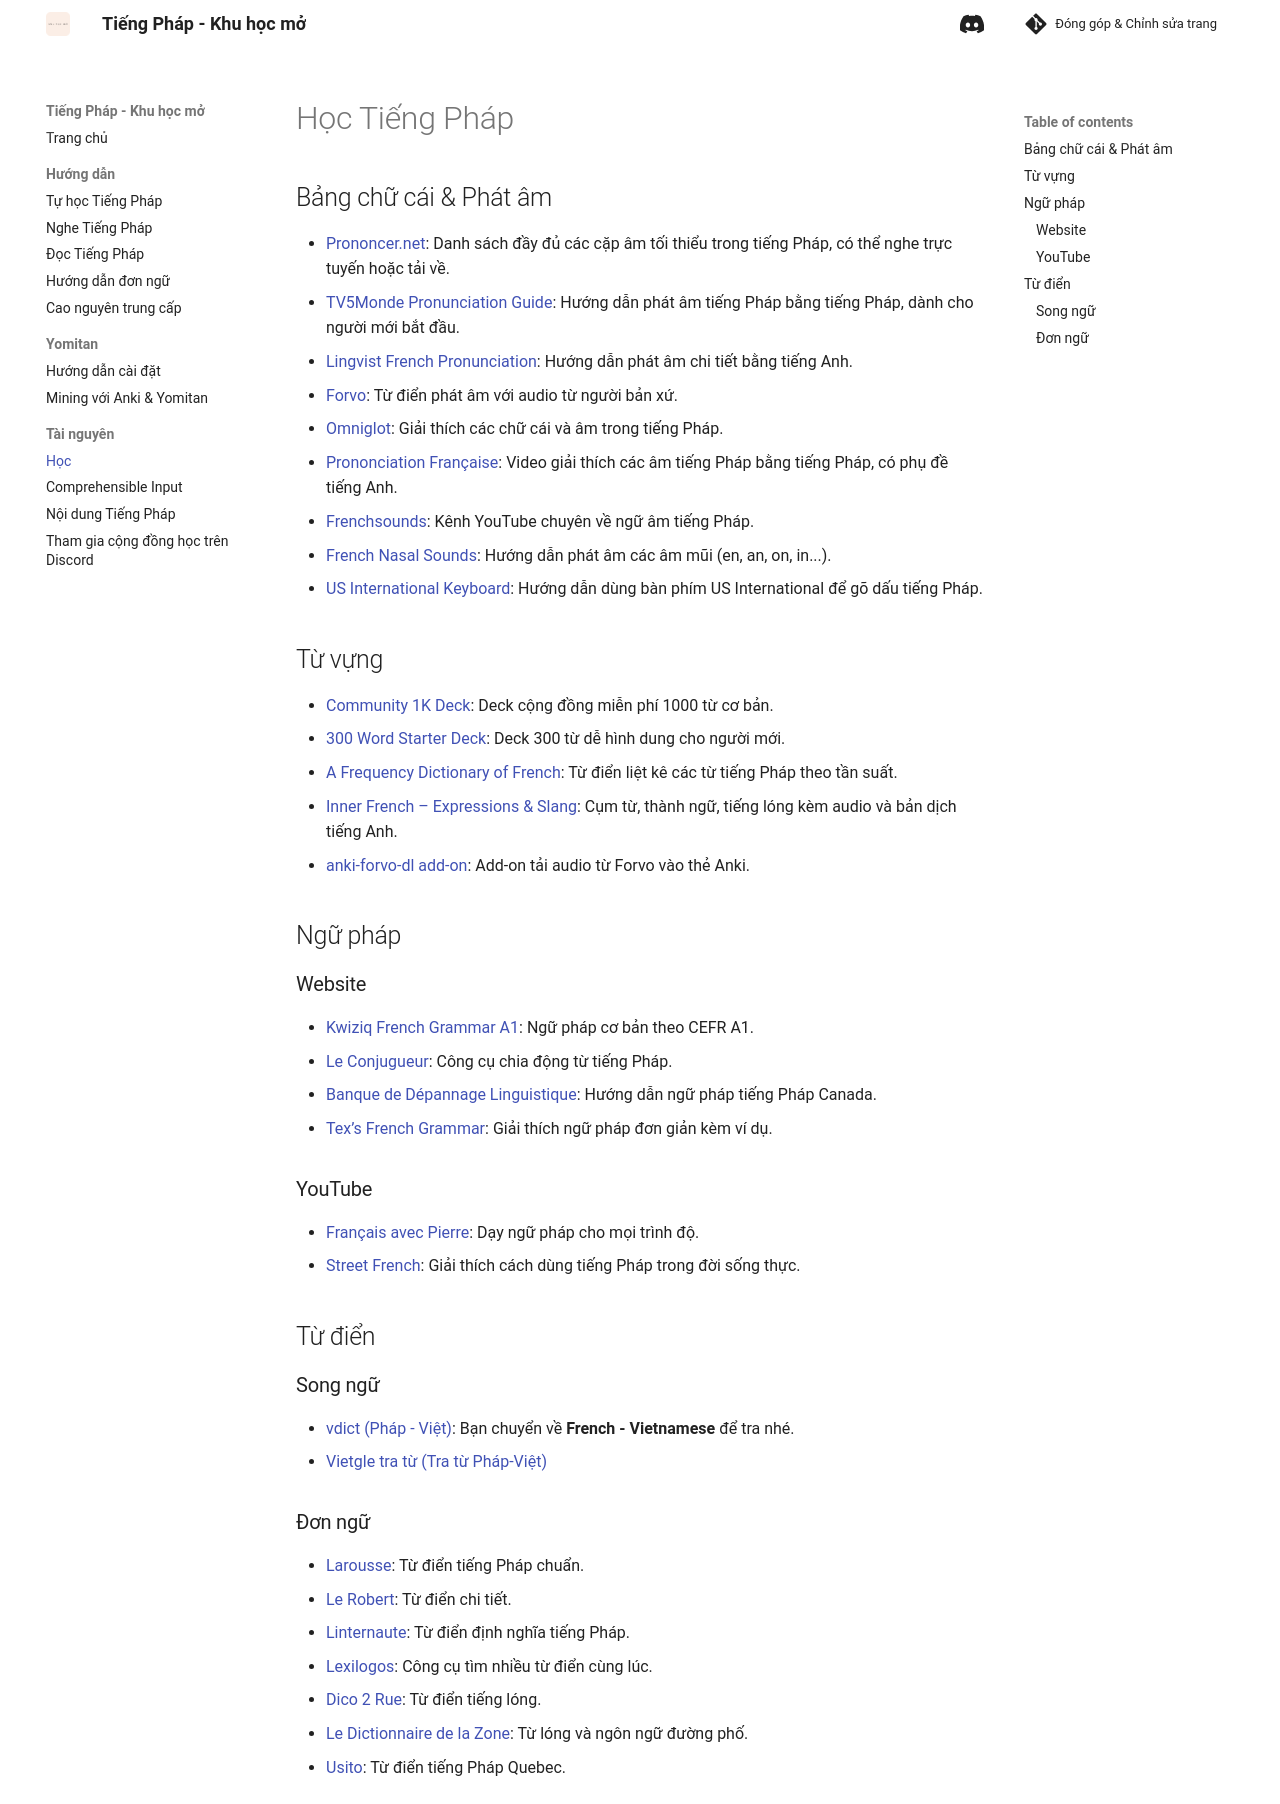

repository: daihocmo/tieng-phap · page: resources/index.html · generator: mkdocs

# Học Tiếng Pháp

## Bảng chữ cái & Phát âm

- [Prononcer.net](https://prononcer.net/progression/): Danh sách đầy đủ các cặp âm tối thiểu trong tiếng Pháp, có thể nghe trực tuyến hoặc tải về.
- [TV5Monde Pronunciation Guide](https://apprendre.tv5monde.com/fr/aides/prononciation): Hướng dẫn phát âm tiếng Pháp bằng tiếng Pháp, dành cho người mới bắt đầu.
- [Lingvist French Pronunciation](https://lingvist.com/course/learn-french-online/resources/french-pronunciation/): Hướng dẫn phát âm chi tiết bằng tiếng Anh.
- [Forvo](https://fr.forvo.com/languages/fr/): Từ điển phát âm với audio từ người bản xứ.
- [Omniglot](https://www.omniglot.com/writing/french.htm): Giải thích các chữ cái và âm trong tiếng Pháp.
- [Prononciation Française](https://youtu.be/DA1hSIevT58): Video giải thích các âm tiếng Pháp bằng tiếng Pháp, có phụ đề tiếng Anh.
- [Frenchsounds](https://www.youtube.com/user/frenchsounds): Kênh YouTube chuyên về ngữ âm tiếng Pháp.
- [French Nasal Sounds](https://www.youtube.com/watch?app=desktop&v=65DcZfYWyeM): Hướng dẫn phát âm các âm mũi (en, an, on, in...).
- [US International Keyboard](https://support.microsoft.com/en-us/topic/how-to-use-the-united-states-international-keyboard-layout-in-windows-7-in-windows-vista-and-in-windows-xp-e05ce3ed-11f0-8fc2-498e-a214fa6b898f): Hướng dẫn dùng bàn phím US International để gõ dấu tiếng Pháp.

## Từ vựng

- [Community 1K Deck](https://drive.google.com/file/d/1bo82mo_o5kNy_cfbs4lMSIKfYarmQRnv/view?usp=sharing): Deck cộng đồng miễn phí 1000 từ cơ bản.
- [300 Word Starter Deck](https://drive.google.com/file/d/1uvv4c-lnrr-mlDlksc2WU-15CBXJ5ou3/view?usp=sharing): Deck 300 từ dễ hình dung cho người mới.
- [A Frequency Dictionary of French](https://www.mediafire.com/file/o11pq2esr78if3c/A_frequency_dictionary_of_French.pdf/file): Từ điển liệt kê các từ tiếng Pháp theo tần suất.
- [Inner French – Expressions & Slang](https://innerfrench.com/frenchphrases/): Cụm từ, thành ngữ, tiếng lóng kèm audio và bản dịch tiếng Anh.
- [anki-forvo-dl add-on](https://ankiweb.net/shared/info/858591644): Add-on tải audio từ Forvo vào thẻ Anki.

## Ngữ pháp

### Website

- [Kwiziq French Grammar A1](https://french.kwiziq.com/revision/grammar/by-cefr-level/cefr-a1): Ngữ pháp cơ bản theo CEFR A1.
- [Le Conjugueur](https://bescherelle.com/le-conjugueur-bescherelle): Công cụ chia động từ tiếng Pháp.
- [Banque de Dépannage Linguistique](http://bdl.oqlf.gouv.qc.ca/bdl/gabarit_bdl.asp?Th=1): Hướng dẫn ngữ pháp tiếng Pháp Canada.
- [Tex’s French Grammar](https://www.laits.utexas.edu/tex/gr/index.html): Giải thích ngữ pháp đơn giản kèm ví dụ.

### YouTube

- [Français avec Pierre](https://www.youtube.com/channel/UCVgW9ZQaGBk6fsiPgE2mYDg): Dạy ngữ pháp cho mọi trình độ.
- [Street French](https://www.youtube.com/channel/UCF572T7F6ydlziihabFL8jA): Giải thích cách dùng tiếng Pháp trong đời sống thực.

## Từ điển

### Song ngữ

- [vdict (Pháp - Việt)](https://vdict.com/bonjour,5,0,0.html): Bạn chuyển về **French - Vietnamese** để tra nhé.
- [Vietgle tra từ (Tra từ Pháp-Việt)](https://tratu.coviet.vn/hoc-tieng-phap.html)

### Đơn ngữ

- [Larousse](https://www.larousse.fr/): Từ điển tiếng Pháp chuẩn.
- [Le Robert](https://www.lerobert.com/): Từ điển chi tiết.
- [Linternaute](https://www.linternaute.fr/dictionnaire/fr/): Từ điển định nghĩa tiếng Pháp.
- [Lexilogos](http://lexilogos.com/): Công cụ tìm nhiều từ điển cùng lúc.
- [Dico 2 Rue](http://www.dico2rue.com/): Từ điển tiếng lóng.
- [Le Dictionnaire de la Zone](https://www.dictionnairedelazone.fr/): Từ lóng và ngôn ngữ đường phố.
- [Usito](https://usito.usherbrooke.ca/): Từ điển tiếng Pháp Quebec.
